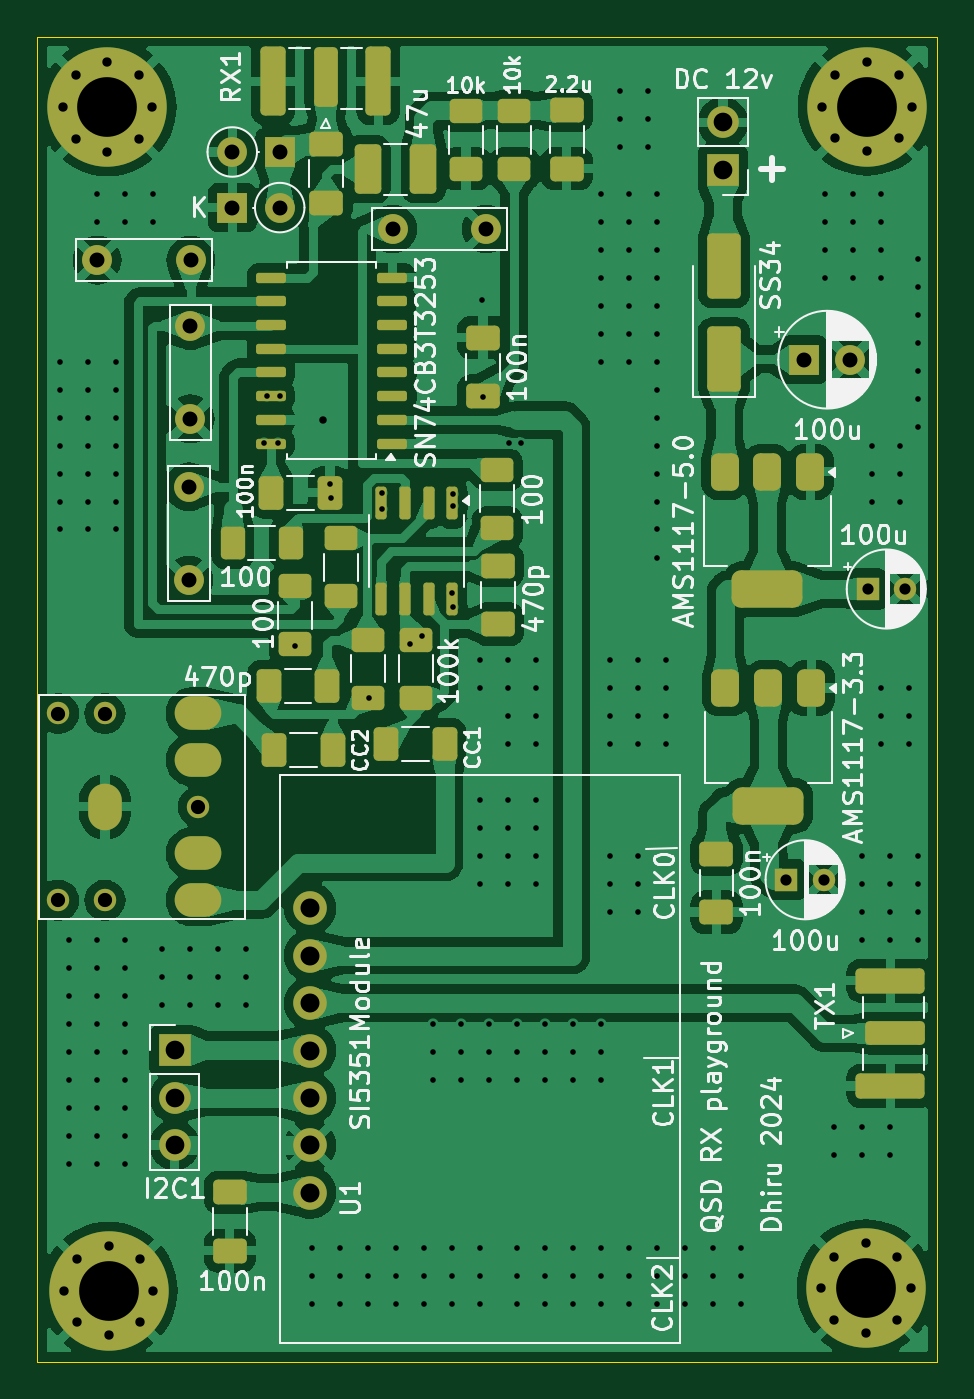
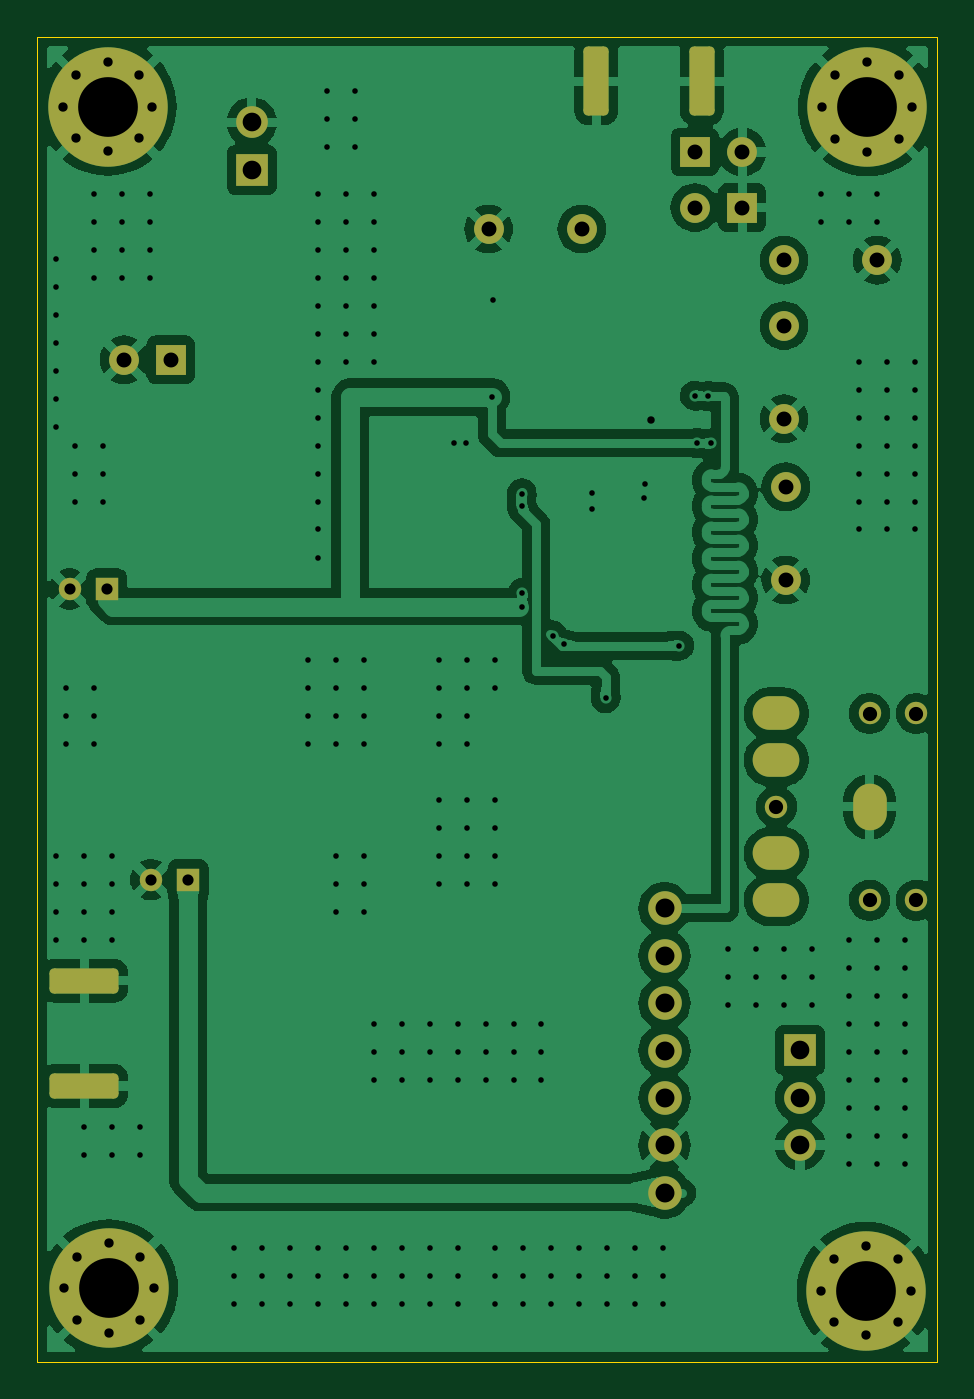
Circuit board: 11 layer files. Board 48.2 x 71.0 mm.
- bottom_copper: SDR-Board-CuBottom.gbr (129021 bytes)
- top_copper: SDR-Board-CuTop.gbr (194357 bytes)
- outline: SDR-Board-EdgeCuts.gbr (698 bytes)
- bottom_mask: SDR-Board-MaskBottom.gbr (4114 bytes)
- top_mask: SDR-Board-MaskTop.gbr (8103 bytes)
- drill: SDR-Board-NPTH.drl (500 bytes)
- drill: SDR-Board-PTH.drl (6500 bytes)
- paste: SDR-Board-PasteBottom.gbr (544 bytes)
- paste: SDR-Board-PasteTop.gbr (4807 bytes)
- bottom_silk: SDR-Board-SilkBottom.gbr (4124 bytes)
- top_silk: SDR-Board-SilkTop.gbr (119426 bytes)

=== bottom_copper: SDR-Board-CuBottom.gbr (129021 bytes, source omitted) ===
=== top_copper: SDR-Board-CuTop.gbr (194357 bytes, source omitted) ===
=== outline: SDR-Board-EdgeCuts.gbr ===
%TF.GenerationSoftware,KiCad,Pcbnew,8.0.3-unknown-[number-redacted]~03dd6c7a8e~ubuntu22.04.1*%
%TF.CreationDate,2024-06-13T18:15:46+05:30*%
%TF.ProjectId,SDR-Board,5344522d-426f-4617-9264-2e6b69636164,rev?*%
%TF.SameCoordinates,Original*%
%TF.FileFunction,Profile,NP*%
%FSLAX46Y46*%
G04 Gerber Fmt 4.6, Leading zero omitted, Abs format (unit mm)*
G04 Created by KiCad (PCBNEW 8.0.3-unknown-[number-redacted]~03dd6c7a8e~ubuntu22.04.1) date 2024-06-13 18:15:46*
%MOMM*%
%LPD*%
G01*
G04 APERTURE LIST*
%TA.AperFunction,Profile*%
%ADD10C,0.050000*%
%TD*%
G04 APERTURE END LIST*
D10*
X93800000Y-53600000D02*
X142010000Y-53600000D01*
X142010000Y-124600000D01*
X93800000Y-124600000D01*
X93800000Y-53600000D01*
M02*

=== bottom_mask: SDR-Board-MaskBottom.gbr ===
%TF.GenerationSoftware,KiCad,Pcbnew,8.0.3-unknown-[number-redacted]~03dd6c7a8e~ubuntu22.04.1*%
%TF.CreationDate,2024-06-13T18:15:46+05:30*%
%TF.ProjectId,SDR-Board,5344522d-426f-4617-9264-2e6b69636164,rev?*%
%TF.SameCoordinates,Original*%
%TF.FileFunction,Soldermask,Bot*%
%TF.FilePolarity,Negative*%
%FSLAX46Y46*%
G04 Gerber Fmt 4.6, Leading zero omitted, Abs format (unit mm)*
G04 Created by KiCad (PCBNEW 8.0.3-unknown-[number-redacted]~03dd6c7a8e~ubuntu22.04.1) date 2024-06-13 18:15:46*
%MOMM*%
%LPD*%
G01*
G04 APERTURE LIST*
G04 Aperture macros list*
%AMRoundRect*
0 Rectangle with rounded corners*
0 $1 Rounding radius*
0 $2 $3 $4 $5 $6 $7 $8 $9 X,Y pos of 4 corners*
0 Add a 4 corners polygon primitive as box body*
4,1,4,$2,$3,$4,$5,$6,$7,$8,$9,$2,$3,0*
0 Add four circle primitives for the rounded corners*
1,1,$1+$1,$2,$3*
1,1,$1+$1,$4,$5*
1,1,$1+$1,$6,$7*
1,1,$1+$1,$8,$9*
0 Add four rect primitives between the rounded corners*
20,1,$1+$1,$2,$3,$4,$5,0*
20,1,$1+$1,$4,$5,$6,$7,0*
20,1,$1+$1,$6,$7,$8,$9,0*
20,1,$1+$1,$8,$9,$2,$3,0*%
G04 Aperture macros list end*
%ADD10C,1.600000*%
%ADD11C,0.800000*%
%ADD12C,6.400000*%
%ADD13C,1.200000*%
%ADD14O,2.500000X1.800000*%
%ADD15O,1.800000X2.500000*%
%ADD16C,1.800000*%
%ADD17RoundRect,0.250000X0.425000X1.600000X-0.425000X1.600000X-0.425000X-1.600000X0.425000X-1.600000X0*%
%ADD18R,1.600000X1.600000*%
%ADD19O,1.600000X1.600000*%
%ADD20R,1.200000X1.200000*%
%ADD21R,1.700000X1.700000*%
%ADD22O,1.700000X1.700000*%
%ADD23RoundRect,0.250000X1.600000X-0.425000X1.600000X0.425000X-1.600000X0.425000X-1.600000X-0.425000X0*%
G04 APERTURE END LIST*
D10*
%TO.C,C5*%
X97010000Y-65570000D03*
X102010000Y-65570000D03*
%TD*%
D11*
%TO.C,H4*%
X135790000Y-120660000D03*
X136492944Y-118962944D03*
X136492944Y-122357056D03*
X138190000Y-118260000D03*
D12*
X138190000Y-120660000D03*
D11*
X138190000Y-123060000D03*
X139887056Y-118962944D03*
X139887056Y-122357056D03*
X140590000Y-120660000D03*
%TD*%
D13*
%TO.C,J3*%
X94920000Y-89860000D03*
X94920000Y-99860000D03*
X97420000Y-89860000D03*
X97420000Y-99860000D03*
X102420000Y-94860000D03*
D14*
X102420000Y-89860000D03*
X102420000Y-92360000D03*
D15*
X97420000Y-94860000D03*
D14*
X102420000Y-99860000D03*
X102420000Y-97360000D03*
%TD*%
D16*
%TO.C,U1*%
X108406800Y-115540000D03*
X108406800Y-113000000D03*
X108406800Y-110460000D03*
X108406800Y-107920000D03*
X108406800Y-105380000D03*
X108406800Y-102840000D03*
X108406800Y-100300000D03*
%TD*%
D10*
%TO.C,C7*%
X101920000Y-82710000D03*
X101920000Y-77710000D03*
%TD*%
D17*
%TO.C,RX1*%
X106415000Y-55982500D03*
X112065000Y-55982500D03*
%TD*%
D18*
%TO.C,D3*%
X104244315Y-62750000D03*
D19*
X106784315Y-62750000D03*
%TD*%
D18*
%TO.C,C8*%
X134870000Y-70900000D03*
D10*
X137370000Y-70900000D03*
%TD*%
D11*
%TO.C,H2*%
X95150000Y-57360000D03*
X95852944Y-55662944D03*
X95852944Y-59057056D03*
X97550000Y-54960000D03*
D12*
X97550000Y-57360000D03*
D11*
X97550000Y-59760000D03*
X99247056Y-55662944D03*
X99247056Y-59057056D03*
X99950000Y-57360000D03*
%TD*%
D20*
%TO.C,C15*%
X133940000Y-98770000D03*
D13*
X135940000Y-98770000D03*
%TD*%
D21*
%TO.C,J1*%
X101150000Y-107900000D03*
D22*
X101150000Y-110440000D03*
X101150000Y-112980000D03*
%TD*%
D10*
%TO.C,C6*%
X117840000Y-63900000D03*
X112840000Y-63900000D03*
%TD*%
D23*
%TO.C,TX1*%
X139500000Y-104175000D03*
X139500000Y-109825000D03*
%TD*%
D11*
%TO.C,H1*%
X135852944Y-57342944D03*
X136555888Y-55645888D03*
X136555888Y-59040000D03*
X138252944Y-54942944D03*
D12*
X138252944Y-57342944D03*
D11*
X138252944Y-59742944D03*
X139950000Y-55645888D03*
X139950000Y-59040000D03*
X140652944Y-57342944D03*
%TD*%
D18*
%TO.C,D2*%
X106781370Y-59770000D03*
D19*
X104241370Y-59770000D03*
%TD*%
D20*
%TO.C,C13*%
X138290000Y-83190000D03*
D13*
X140290000Y-83190000D03*
%TD*%
D21*
%TO.C,J2*%
X130530000Y-60725000D03*
D22*
X130530000Y-58185000D03*
%TD*%
D11*
%TO.C,H3*%
X95220000Y-120790000D03*
X95922944Y-119092944D03*
X95922944Y-122487056D03*
X97620000Y-118390000D03*
D12*
X97620000Y-120790000D03*
D11*
X97620000Y-123190000D03*
X99317056Y-119092944D03*
X99317056Y-122487056D03*
X100020000Y-120790000D03*
%TD*%
D10*
%TO.C,C4*%
X102000000Y-74070000D03*
X102000000Y-69070000D03*
%TD*%
M02*

=== top_mask: SDR-Board-MaskTop.gbr (8103 bytes, source omitted) ===
=== drill: SDR-Board-NPTH.drl ===
M48
; DRILL file {KiCad 8.0.3-unknown-[number-redacted]~03dd6c7a8e~ubuntu22.04.1} date 2024-06-13T18:15:46+0530
; FORMAT={-:-/ absolute / inch / decimal}
; #@! TF.CreationDate,2024-06-13T18:15:46+05:30
; #@! TF.GenerationSoftware,Kicad,Pcbnew,8.0.3-unknown-[number-redacted]~03dd6c7a8e~ubuntu22.04.1
; #@! TF.FileFunction,NonPlated,1,2,NPTH
FMAT,2
INCH
; #@! TA.AperFunction,NonPlated,NPTH,ComponentDrill
T1C0.0300
%
G90
G05
T1
X3.737Y-3.5378
X3.737Y-3.9315
X3.8354Y-3.5378
X3.8354Y-3.9315
X4.0323Y-3.7346
M30

=== drill: SDR-Board-PTH.drl (6500 bytes, source omitted) ===
=== paste: SDR-Board-PasteBottom.gbr ===
%TF.GenerationSoftware,KiCad,Pcbnew,8.0.3-unknown-[number-redacted]~03dd6c7a8e~ubuntu22.04.1*%
%TF.CreationDate,2024-06-13T18:15:46+05:30*%
%TF.ProjectId,SDR-Board,5344522d-426f-4617-9264-2e6b69636164,rev?*%
%TF.SameCoordinates,Original*%
%TF.FileFunction,Paste,Bot*%
%TF.FilePolarity,Positive*%
%FSLAX46Y46*%
G04 Gerber Fmt 4.6, Leading zero omitted, Abs format (unit mm)*
G04 Created by KiCad (PCBNEW 8.0.3-unknown-[number-redacted]~03dd6c7a8e~ubuntu22.04.1) date 2024-06-13 18:15:46*
%MOMM*%
%LPD*%
G01*
G04 APERTURE LIST*
G04 APERTURE END LIST*
M02*

=== paste: SDR-Board-PasteTop.gbr ===
%TF.GenerationSoftware,KiCad,Pcbnew,8.0.3-unknown-[number-redacted]~03dd6c7a8e~ubuntu22.04.1*%
%TF.CreationDate,2024-06-13T18:15:46+05:30*%
%TF.ProjectId,SDR-Board,5344522d-426f-4617-9264-2e6b69636164,rev?*%
%TF.SameCoordinates,Original*%
%TF.FileFunction,Paste,Top*%
%TF.FilePolarity,Positive*%
%FSLAX46Y46*%
G04 Gerber Fmt 4.6, Leading zero omitted, Abs format (unit mm)*
G04 Created by KiCad (PCBNEW 8.0.3-unknown-[number-redacted]~03dd6c7a8e~ubuntu22.04.1) date 2024-06-13 18:15:46*
%MOMM*%
%LPD*%
G01*
G04 APERTURE LIST*
G04 Aperture macros list*
%AMRoundRect*
0 Rectangle with rounded corners*
0 $1 Rounding radius*
0 $2 $3 $4 $5 $6 $7 $8 $9 X,Y pos of 4 corners*
0 Add a 4 corners polygon primitive as box body*
4,1,4,$2,$3,$4,$5,$6,$7,$8,$9,$2,$3,0*
0 Add four circle primitives for the rounded corners*
1,1,$1+$1,$2,$3*
1,1,$1+$1,$4,$5*
1,1,$1+$1,$6,$7*
1,1,$1+$1,$8,$9*
0 Add four rect primitives between the rounded corners*
20,1,$1+$1,$2,$3,$4,$5,0*
20,1,$1+$1,$4,$5,$6,$7,0*
20,1,$1+$1,$6,$7,$8,$9,0*
20,1,$1+$1,$8,$9,$2,$3,0*%
G04 Aperture macros list end*
%ADD10RoundRect,0.250000X-0.650000X0.412500X-0.650000X-0.412500X0.650000X-0.412500X0.650000X0.412500X0*%
%ADD11RoundRect,0.250000X0.650000X-0.412500X0.650000X0.412500X-0.650000X0.412500X-0.650000X-0.412500X0*%
%ADD12RoundRect,0.250000X-0.412500X-0.650000X0.412500X-0.650000X0.412500X0.650000X-0.412500X0.650000X0*%
%ADD13RoundRect,0.250000X-0.625000X0.400000X-0.625000X-0.400000X0.625000X-0.400000X0.625000X0.400000X0*%
%ADD14RoundRect,0.137500X0.662500X0.137500X-0.662500X0.137500X-0.662500X-0.137500X0.662500X-0.137500X0*%
%ADD15RoundRect,0.150000X-0.150000X0.725000X-0.150000X-0.725000X0.150000X-0.725000X0.150000X0.725000X0*%
%ADD16RoundRect,0.250000X0.412500X0.650000X-0.412500X0.650000X-0.412500X-0.650000X0.412500X-0.650000X0*%
%ADD17RoundRect,0.250001X0.462499X1.074999X-0.462499X1.074999X-0.462499X-1.074999X0.462499X-1.074999X0*%
%ADD18RoundRect,0.250000X0.625000X-0.400000X0.625000X0.400000X-0.625000X0.400000X-0.625000X-0.400000X0*%
%ADD19RoundRect,0.375000X-0.375000X0.625000X-0.375000X-0.625000X0.375000X-0.625000X0.375000X0.625000X0*%
%ADD20RoundRect,0.500000X-1.400000X0.500000X-1.400000X-0.500000X1.400000X-0.500000X1.400000X0.500000X0*%
%ADD21RoundRect,0.250000X0.400000X0.625000X-0.400000X0.625000X-0.400000X-0.625000X0.400000X-0.625000X0*%
%ADD22RoundRect,0.250000X0.650000X-1.500000X0.650000X1.500000X-0.650000X1.500000X-0.650000X-1.500000X0*%
G04 APERTURE END LIST*
D10*
%TO.C,C16*%
X117670000Y-69725000D03*
X117670000Y-72850000D03*
%TD*%
D11*
%TO.C,C1*%
X109290000Y-62482500D03*
X109290000Y-59357500D03*
%TD*%
D12*
%TO.C,C3*%
X106330000Y-78020000D03*
X109455000Y-78020000D03*
%TD*%
D13*
%TO.C,R3*%
X116770000Y-57575000D03*
X116770000Y-60675000D03*
%TD*%
D14*
%TO.C,U2*%
X112815000Y-75395000D03*
X112815000Y-74125000D03*
X112815000Y-72855000D03*
X112815000Y-71585000D03*
X112815000Y-70315000D03*
X112815000Y-69045000D03*
X112815000Y-67775000D03*
X112815000Y-66505000D03*
X106315000Y-66505000D03*
X106315000Y-67775000D03*
X106315000Y-69045000D03*
X106315000Y-70315000D03*
X106315000Y-71585000D03*
X106315000Y-72855000D03*
X106315000Y-74125000D03*
X106315000Y-75395000D03*
%TD*%
D10*
%TO.C,C2*%
X122170000Y-57545000D03*
X122170000Y-60670000D03*
%TD*%
D15*
%TO.C,U6*%
X116030000Y-78575000D03*
X114760000Y-78575000D03*
X113490000Y-78575000D03*
X112220000Y-78575000D03*
X112220000Y-83725000D03*
X113490000Y-83725000D03*
X114760000Y-83725000D03*
X116030000Y-83725000D03*
%TD*%
D16*
%TO.C,CC2*%
X109622500Y-91800000D03*
X106497500Y-91800000D03*
%TD*%
D11*
%TO.C,C17*%
X130190000Y-100505000D03*
X130190000Y-97380000D03*
%TD*%
D17*
%TO.C,L1*%
X114487500Y-60700000D03*
X111512500Y-60700000D03*
%TD*%
D18*
%TO.C,R5*%
X118440000Y-79910000D03*
X118440000Y-76810000D03*
%TD*%
D19*
%TO.C,U5*%
X135270000Y-88500000D03*
X132970000Y-88500000D03*
D20*
X132970000Y-94800000D03*
D19*
X130670000Y-88500000D03*
%TD*%
D13*
%TO.C,R6*%
X110070000Y-80470000D03*
X110070000Y-83570000D03*
%TD*%
D19*
%TO.C,U3*%
X135220000Y-76910000D03*
X132920000Y-76910000D03*
D20*
X132920000Y-83210000D03*
D19*
X130620000Y-76910000D03*
%TD*%
D10*
%TO.C,C11*%
X118470000Y-81945000D03*
X118470000Y-85070000D03*
%TD*%
D16*
%TO.C,C12*%
X109322500Y-88400000D03*
X106197500Y-88400000D03*
%TD*%
D18*
%TO.C,R4*%
X107595000Y-86150000D03*
X107595000Y-83050000D03*
%TD*%
D16*
%TO.C,CC1*%
X115625000Y-91500000D03*
X112500000Y-91500000D03*
%TD*%
D21*
%TO.C,R7*%
X107370000Y-80730000D03*
X104270000Y-80730000D03*
%TD*%
D18*
%TO.C,R2*%
X119360000Y-60675000D03*
X119360000Y-57575000D03*
%TD*%
D10*
%TO.C,C14*%
X104110000Y-115527500D03*
X104110000Y-118652500D03*
%TD*%
D22*
%TO.C,D1*%
X130590000Y-70880000D03*
X130590000Y-65880000D03*
%TD*%
D13*
%TO.C,R9*%
X111520000Y-85910000D03*
X111520000Y-89010000D03*
%TD*%
%TO.C,R8*%
X114090000Y-85920000D03*
X114090000Y-89020000D03*
%TD*%
M02*

=== bottom_silk: SDR-Board-SilkBottom.gbr ===
%TF.GenerationSoftware,KiCad,Pcbnew,8.0.3-unknown-[number-redacted]~03dd6c7a8e~ubuntu22.04.1*%
%TF.CreationDate,2024-06-13T18:15:46+05:30*%
%TF.ProjectId,SDR-Board,5344522d-426f-4617-9264-2e6b69636164,rev?*%
%TF.SameCoordinates,Original*%
%TF.FileFunction,Legend,Bot*%
%TF.FilePolarity,Positive*%
%FSLAX46Y46*%
G04 Gerber Fmt 4.6, Leading zero omitted, Abs format (unit mm)*
G04 Created by KiCad (PCBNEW 8.0.3-unknown-[number-redacted]~03dd6c7a8e~ubuntu22.04.1) date 2024-06-13 18:15:46*
%MOMM*%
%LPD*%
G01*
G04 APERTURE LIST*
G04 Aperture macros list*
%AMRoundRect*
0 Rectangle with rounded corners*
0 $1 Rounding radius*
0 $2 $3 $4 $5 $6 $7 $8 $9 X,Y pos of 4 corners*
0 Add a 4 corners polygon primitive as box body*
4,1,4,$2,$3,$4,$5,$6,$7,$8,$9,$2,$3,0*
0 Add four circle primitives for the rounded corners*
1,1,$1+$1,$2,$3*
1,1,$1+$1,$4,$5*
1,1,$1+$1,$6,$7*
1,1,$1+$1,$8,$9*
0 Add four rect primitives between the rounded corners*
20,1,$1+$1,$2,$3,$4,$5,0*
20,1,$1+$1,$4,$5,$6,$7,0*
20,1,$1+$1,$6,$7,$8,$9,0*
20,1,$1+$1,$8,$9,$2,$3,0*%
G04 Aperture macros list end*
%ADD10C,1.600000*%
%ADD11C,0.800000*%
%ADD12C,6.400000*%
%ADD13C,1.200000*%
%ADD14O,2.500000X1.800000*%
%ADD15O,1.800000X2.500000*%
%ADD16C,1.800000*%
%ADD17RoundRect,0.250000X0.425000X1.600000X-0.425000X1.600000X-0.425000X-1.600000X0.425000X-1.600000X0*%
%ADD18R,1.600000X1.600000*%
%ADD19O,1.600000X1.600000*%
%ADD20R,1.200000X1.200000*%
%ADD21R,1.700000X1.700000*%
%ADD22O,1.700000X1.700000*%
%ADD23RoundRect,0.250000X1.600000X-0.425000X1.600000X0.425000X-1.600000X0.425000X-1.600000X-0.425000X0*%
G04 APERTURE END LIST*
%LPC*%
D10*
%TO.C,C5*%
X97010000Y-65570000D03*
X102010000Y-65570000D03*
%TD*%
D11*
%TO.C,H4*%
X135790000Y-120660000D03*
X136492944Y-118962944D03*
X136492944Y-122357056D03*
X138190000Y-118260000D03*
D12*
X138190000Y-120660000D03*
D11*
X138190000Y-123060000D03*
X139887056Y-118962944D03*
X139887056Y-122357056D03*
X140590000Y-120660000D03*
%TD*%
D13*
%TO.C,J3*%
X94920000Y-89860000D03*
X94920000Y-99860000D03*
X97420000Y-89860000D03*
X97420000Y-99860000D03*
X102420000Y-94860000D03*
D14*
X102420000Y-89860000D03*
X102420000Y-92360000D03*
D15*
X97420000Y-94860000D03*
D14*
X102420000Y-99860000D03*
X102420000Y-97360000D03*
%TD*%
D16*
%TO.C,U1*%
X108406800Y-115540000D03*
X108406800Y-113000000D03*
X108406800Y-110460000D03*
X108406800Y-107920000D03*
X108406800Y-105380000D03*
X108406800Y-102840000D03*
X108406800Y-100300000D03*
%TD*%
D10*
%TO.C,C7*%
X101920000Y-82710000D03*
X101920000Y-77710000D03*
%TD*%
D17*
%TO.C,RX1*%
X106415000Y-55982500D03*
X112065000Y-55982500D03*
%TD*%
D18*
%TO.C,D3*%
X104244315Y-62750000D03*
D19*
X106784315Y-62750000D03*
%TD*%
D18*
%TO.C,C8*%
X134870000Y-70900000D03*
D10*
X137370000Y-70900000D03*
%TD*%
D11*
%TO.C,H2*%
X95150000Y-57360000D03*
X95852944Y-55662944D03*
X95852944Y-59057056D03*
X97550000Y-54960000D03*
D12*
X97550000Y-57360000D03*
D11*
X97550000Y-59760000D03*
X99247056Y-55662944D03*
X99247056Y-59057056D03*
X99950000Y-57360000D03*
%TD*%
D20*
%TO.C,C15*%
X133940000Y-98770000D03*
D13*
X135940000Y-98770000D03*
%TD*%
D21*
%TO.C,J1*%
X101150000Y-107900000D03*
D22*
X101150000Y-110440000D03*
X101150000Y-112980000D03*
%TD*%
D10*
%TO.C,C6*%
X117840000Y-63900000D03*
X112840000Y-63900000D03*
%TD*%
D23*
%TO.C,TX1*%
X139500000Y-104175000D03*
X139500000Y-109825000D03*
%TD*%
D11*
%TO.C,H1*%
X135852944Y-57342944D03*
X136555888Y-55645888D03*
X136555888Y-59040000D03*
X138252944Y-54942944D03*
D12*
X138252944Y-57342944D03*
D11*
X138252944Y-59742944D03*
X139950000Y-55645888D03*
X139950000Y-59040000D03*
X140652944Y-57342944D03*
%TD*%
D18*
%TO.C,D2*%
X106781370Y-59770000D03*
D19*
X104241370Y-59770000D03*
%TD*%
D20*
%TO.C,C13*%
X138290000Y-83190000D03*
D13*
X140290000Y-83190000D03*
%TD*%
D21*
%TO.C,J2*%
X130530000Y-60725000D03*
D22*
X130530000Y-58185000D03*
%TD*%
D11*
%TO.C,H3*%
X95220000Y-120790000D03*
X95922944Y-119092944D03*
X95922944Y-122487056D03*
X97620000Y-118390000D03*
D12*
X97620000Y-120790000D03*
D11*
X97620000Y-123190000D03*
X99317056Y-119092944D03*
X99317056Y-122487056D03*
X100020000Y-120790000D03*
%TD*%
D10*
%TO.C,C4*%
X102000000Y-74070000D03*
X102000000Y-69070000D03*
%TD*%
%LPD*%
M02*

=== top_silk: SDR-Board-SilkTop.gbr (119426 bytes, source omitted) ===
